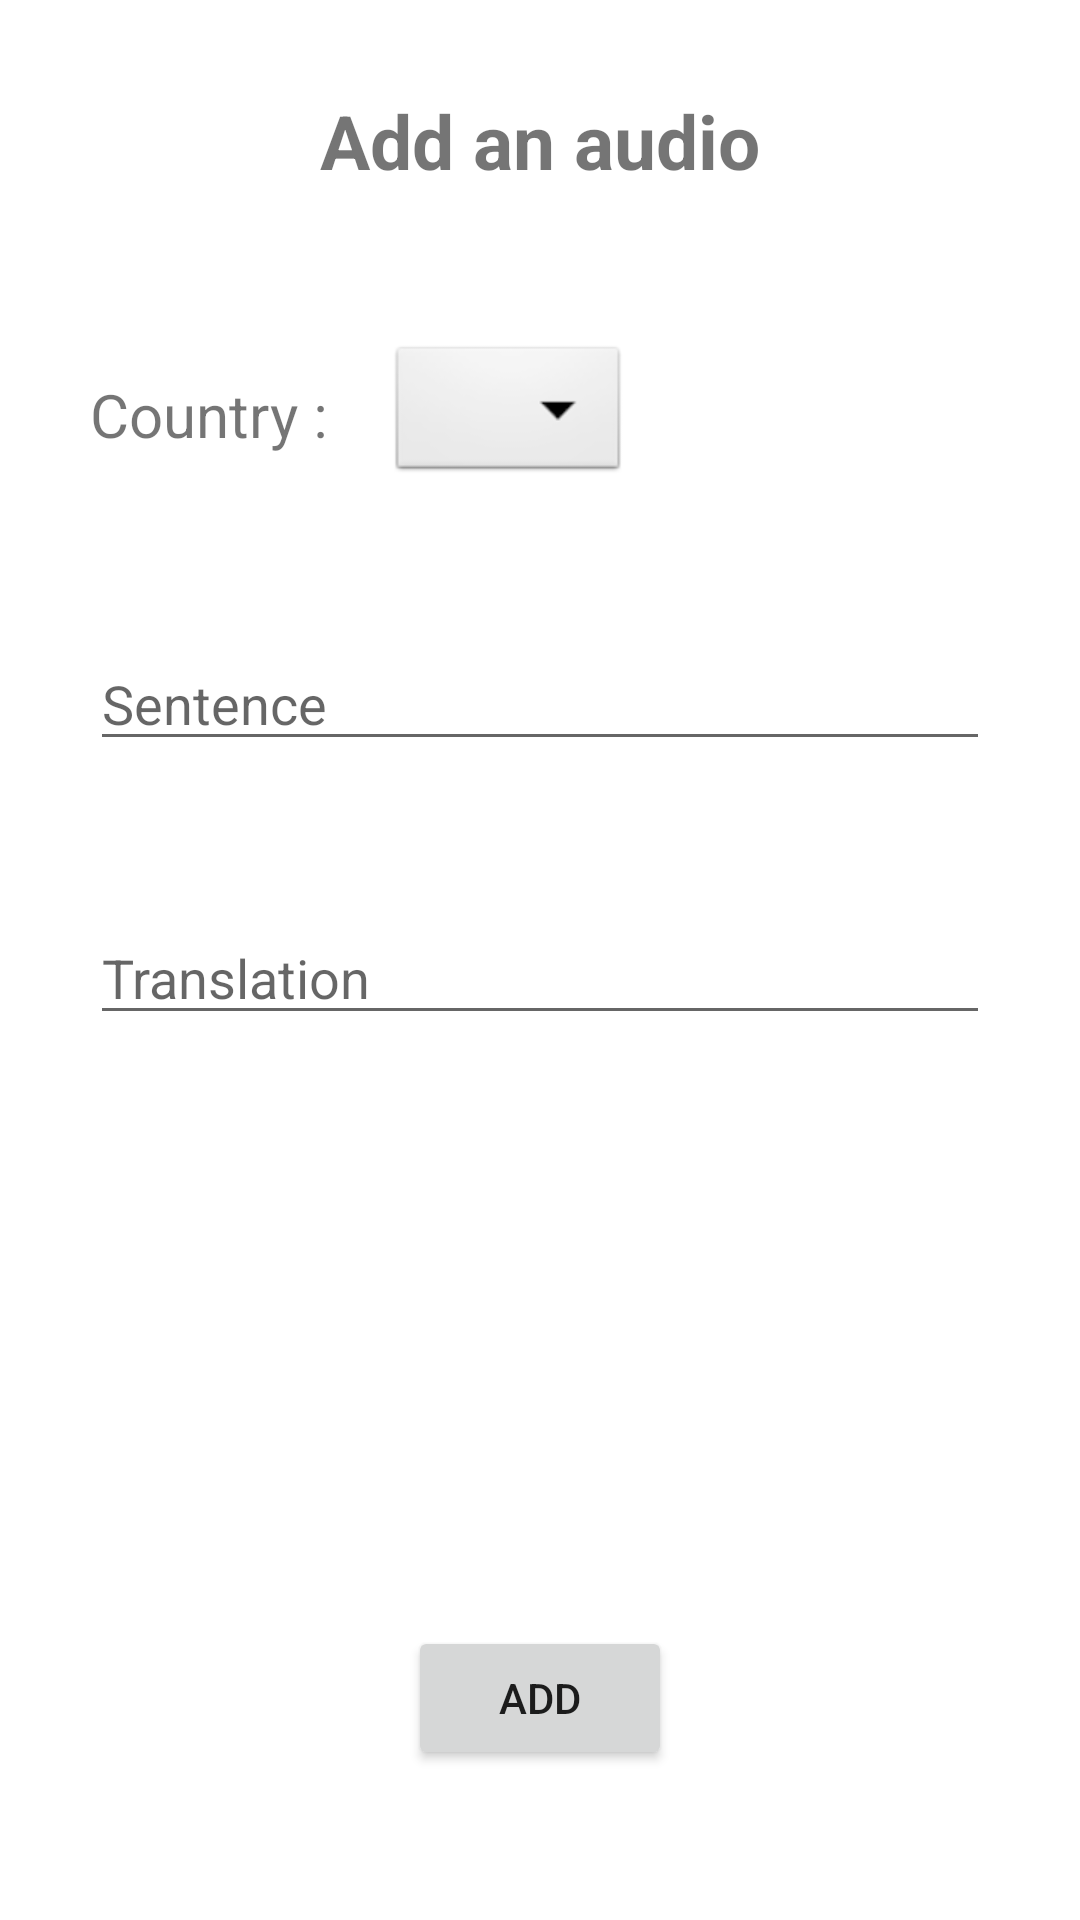

Android layout source for this screen:
<!-- AndroidManifest.xml: application theme Theme.WorldMemo -->
<!-- res/layout/fragment_add_audio.xml -->
<?xml version="1.0" encoding="utf-8"?>
<androidx.constraintlayout.widget.ConstraintLayout xmlns:android="http://schemas.android.com/apk/res/android"
    xmlns:app="http://schemas.android.com/apk/res-auto"
    xmlns:tools="http://schemas.android.com/tools"
    android:layout_width="match_parent"
    android:layout_height="match_parent"
    android:paddingHorizontal="30dp"
    tools:context=".ui.add.AddFragment">


    <TextView
        android:id="@+id/textView"
        android:layout_width="wrap_content"
        android:layout_height="wrap_content"
        android:layout_marginTop="30dp"
        android:text="@string/add_fragment_audio"
        android:textSize="25sp"
        android:textStyle="bold"
        app:layout_constraintEnd_toEndOf="parent"
        app:layout_constraintStart_toStartOf="parent"
        app:layout_constraintTop_toTopOf="parent" />

    <androidx.constraintlayout.widget.ConstraintLayout
        android:id="@+id/add_country_select_layout"
        android:layout_width="match_parent"
        android:layout_height="wrap_content"
        android:layout_marginTop="50dp"
        android:gravity="start"
        app:layout_constraintEnd_toEndOf="parent"
        app:layout_constraintStart_toStartOf="parent"
        app:layout_constraintTop_toBottomOf="@+id/textView">

        <TextView
            android:id="@+id/add_country_select_label"
            android:layout_width="wrap_content"
            android:layout_height="wrap_content"
            android:text="@string/country"
            android:textSize="20sp"
            app:layout_constraintBottom_toBottomOf="@+id/add_country_select"
            app:layout_constraintStart_toStartOf="@+id/add_country_select_layout"
            app:layout_constraintTop_toTopOf="parent" />

        <Spinner
            android:id="@+id/add_country_select"
            android:layout_width="wrap_content"
            android:layout_height="wrap_content"
            android:layout_marginStart="20dp"
            android:background="@android:drawable/btn_dropdown"
            android:spinnerMode="dropdown"
            app:layout_constraintBottom_toBottomOf="parent"
            app:layout_constraintStart_toEndOf="@+id/add_country_select_label"
            app:layout_constraintTop_toTopOf="parent" />
    </androidx.constraintlayout.widget.ConstraintLayout>

    <EditText
        android:id="@+id/add_country_sentence"
        android:layout_width="match_parent"
        android:layout_height="wrap_content"
        android:layout_marginTop="50dp"
        android:hint="@string/sentence"

        app:layout_constraintEnd_toEndOf="parent"
        app:layout_constraintStart_toStartOf="parent"
        app:layout_constraintTop_toBottomOf="@+id/add_country_select_layout" />

    <EditText
        android:id="@+id/add_country_translation"
        android:layout_width="match_parent"
        android:layout_height="wrap_content"
        android:layout_marginTop="50dp"
        android:hint="@string/translation"
        app:layout_constraintEnd_toEndOf="parent"
        app:layout_constraintStart_toStartOf="parent"
        app:layout_constraintTop_toBottomOf="@+id/add_country_sentence" />

    <Button
        android:id="@+id/add_country_button"
        android:layout_width="wrap_content"
        android:layout_height="wrap_content"
        android:layout_marginBottom="50dp"
        android:text="@string/add"
        app:layout_constraintBottom_toBottomOf="parent"
        app:layout_constraintEnd_toEndOf="parent"
        app:layout_constraintStart_toStartOf="parent" />


</androidx.constraintlayout.widget.ConstraintLayout>
<!-- resources referenced by this layout -->
<resources>
  <string name="add">Add</string>
  <string name="add_fragment_audio">Add an audio</string>
  <string name="country">Country :</string>
  <string name="sentence">Sentence</string>
  <string name="translation">Translation</string>
  <style name="Theme.WorldMemo" parent="Theme.MaterialComponents.DayNight.DarkActionBar">
          
          <item name="colorPrimary">@color/purple_500</item>
          <item name="colorPrimaryVariant">@color/purple_700</item>
          <item name="colorOnPrimary">@color/white</item>
          
          <item name="colorSecondary">@color/teal_200</item>
          <item name="colorSecondaryVariant">@color/teal_700</item>
          <item name="colorOnSecondary">@color/black</item>
          
          <item name="android:statusBarColor">?attr/colorPrimaryVariant</item>
          
      </style>
  <color name="purple_500">#FF6200EE</color>
  <color name="purple_700">#FF3700B3</color>
  <color name="white">#FFFFFFFF</color>
  <color name="teal_200">#FF03DAC5</color>
  <color name="teal_700">#FF018786</color>
  <color name="black">#FF000000</color>
</resources>
